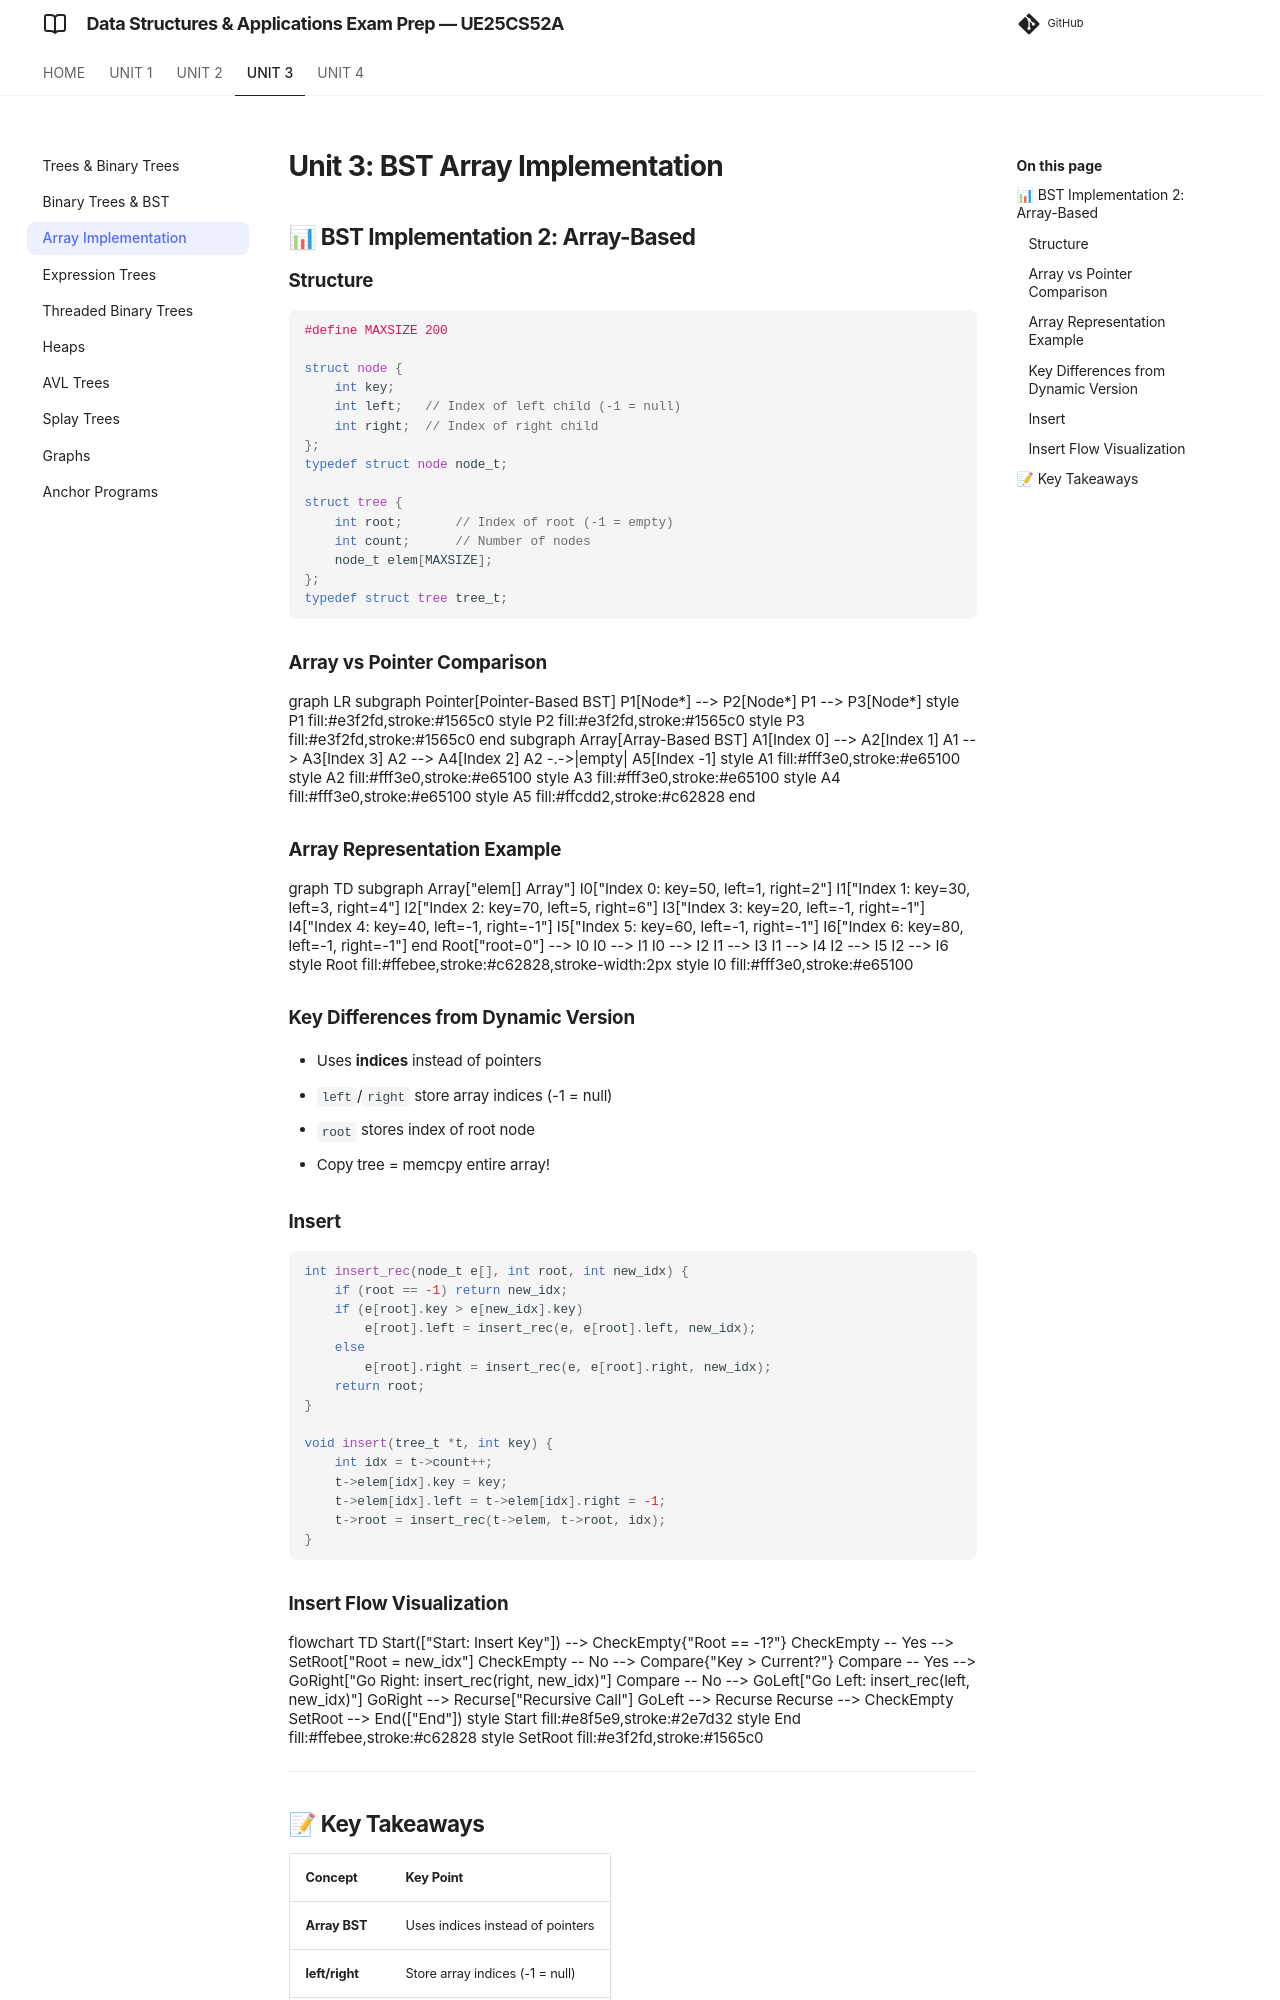

repository: imyash0722/SEM3-DSA-UE25CS52A-STUDY-MATERIAL · page: unit3/theory/unit3_03_bst_array_implementation/index.html · generator: mkdocs

# Unit 3: BST Array Implementation

## 📊 BST Implementation 2: Array-Based

### Structure
```c
#define MAXSIZE 200

struct node {
    int key;
    int left;   // Index of left child (-1 = null)
    int right;  // Index of right child
};
typedef struct node node_t;

struct tree {
    int root;       // Index of root (-1 = empty)
    int count;      // Number of nodes
    node_t elem[MAXSIZE];
};
typedef struct tree tree_t;
```

### Key Differences from Dynamic Version
- Uses **indices** instead of pointers
- `left`/`right` store array indices (-1 = null)
- `root` stores index of root node
- Copy tree = memcpy entire array!

### Insert
```c
int insert_rec(node_t e[], int root, int new_idx) {
    if (root == -1) return new_idx;
    if (e[root].key > e[new_idx].key)
        e[root].left = insert_rec(e, e[root].left, new_idx);
    else
        e[root].right = insert_rec(e, e[root].right, new_idx);
    return root;
}

void insert(tree_t *t, int key) {
    int idx = t->count++;
    t->elem[idx].key = key;
    t->elem[idx].left = t->elem[idx].right = -1;
    t->root = insert_rec(t->elem, t->root, idx);
}
```

---
